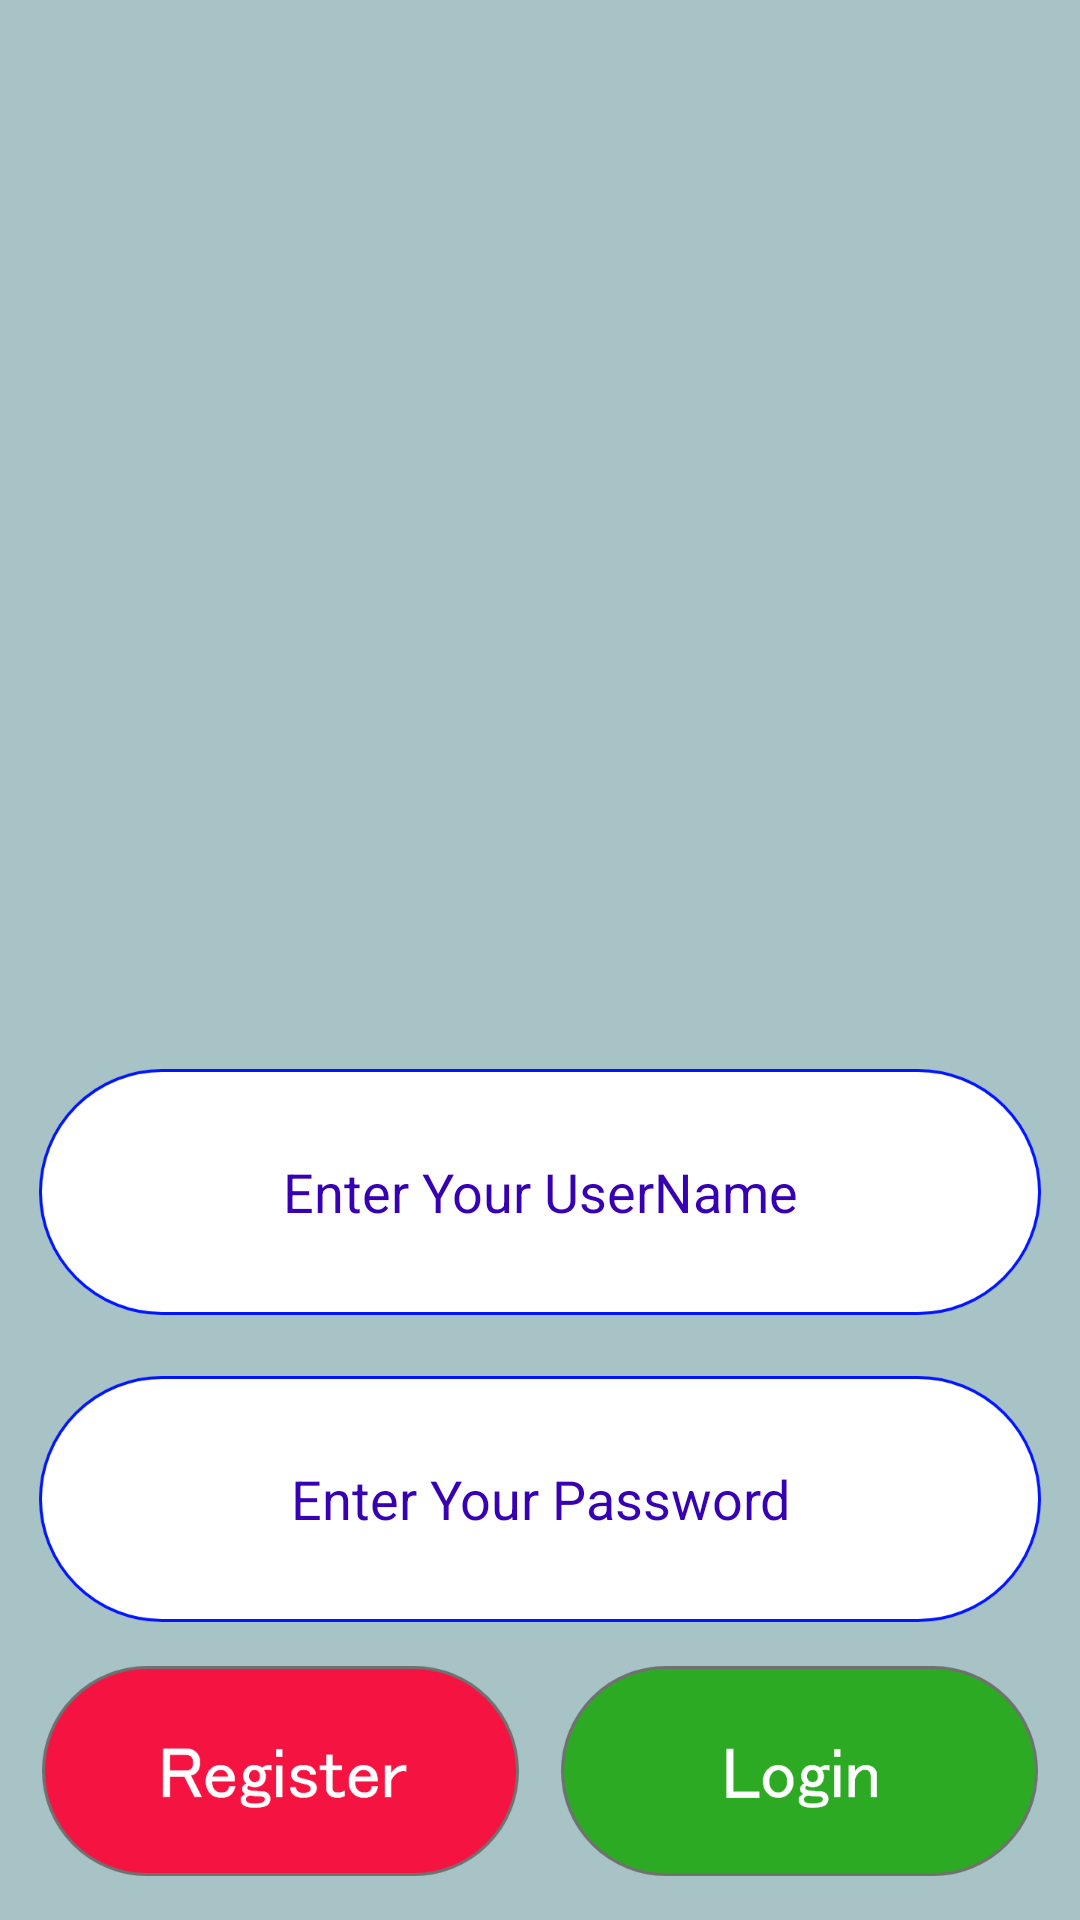

Write the Android layout XML for this screen, with the resource values it uses.
<!-- AndroidManifest.xml: application theme AppTheme -->
<!-- res/layout/activity_teacher_login.xml -->
<?xml version="1.0" encoding="utf-8"?>
<androidx.constraintlayout.widget.ConstraintLayout xmlns:android="http://schemas.android.com/apk/res/android"
    xmlns:app="http://schemas.android.com/apk/res-auto"
    xmlns:tools="http://schemas.android.com/tools"
    android:layout_width="match_parent"
    android:layout_height="match_parent"
    android:background="#A7C3C6"
    tools:context=".TeacherLogin">

    <ImageView
        android:id="@+id/imageView7"
        android:layout_width="match_parent"
        android:layout_height="309dp"
        app:layout_constraintBottom_toBottomOf="parent"
        app:layout_constraintEnd_toEndOf="parent"
        app:layout_constraintStart_toStartOf="parent"
        app:layout_constraintTop_toTopOf="parent"
        app:layout_constraintVertical_bias="0.0"
        app:srcCompat="@drawable/tli" />

    <EditText
        android:id="@+id/susername"
        android:layout_width="334dp"
        android:layout_height="82dp"
        android:background="@drawable/tb"
        android:hint="Enter Your UserName"
        android:textAlignment="center"
        android:textColorHint="@color/colorPrimaryDark"
        app:layout_constraintBottom_toBottomOf="parent"
        app:layout_constraintEnd_toEndOf="parent"
        app:layout_constraintStart_toStartOf="parent"
        app:layout_constraintTop_toBottomOf="@+id/imageView7"
        app:layout_constraintVertical_bias="0.19" />

    <EditText
        android:id="@+id/spassword"
        android:layout_width="334dp"
        android:layout_height="82dp"
        android:background="@drawable/tb"
        android:hint="Enter Your Password"
        android:textAlignment="center"
        android:textColorHint="@color/colorPrimaryDark"
        app:layout_constraintBottom_toBottomOf="parent"
        app:layout_constraintEnd_toEndOf="parent"
        app:layout_constraintStart_toStartOf="parent"
        app:layout_constraintTop_toBottomOf="@+id/susername"
        app:layout_constraintVertical_bias="0.17000002" />

    <Button
        android:id="@+id/register"
        android:layout_width="159dp"
        android:layout_height="70dp"
        android:background="@drawable/regbtn"
        app:layout_constraintBottom_toBottomOf="parent"
        app:layout_constraintEnd_toStartOf="@+id/login"
        app:layout_constraintStart_toStartOf="parent"
        app:layout_constraintTop_toBottomOf="@+id/spassword" />

    <Button
        android:id="@+id/login"
        android:layout_width="159dp"
        android:layout_height="70dp"
        android:background="@drawable/logbtn"
        app:layout_constraintBottom_toBottomOf="parent"
        app:layout_constraintEnd_toEndOf="parent"
        app:layout_constraintStart_toEndOf="@+id/register"
        app:layout_constraintTop_toBottomOf="@+id/spassword" />
</androidx.constraintlayout.widget.ConstraintLayout>
<!-- resources referenced by this layout -->
<resources>
  <!-- drawable logbtn: png bitmap (drawable, 20021 bytes) -->
  <!-- drawable regbtn: png bitmap (drawable, 22527 bytes) -->
  <!-- drawable tb: png bitmap (drawable, 22702 bytes) -->
  <!-- drawable tli: png bitmap (drawable, 466184 bytes) -->
  <style name="AppTheme" parent="Theme.AppCompat.Light.NoActionBar">
          
          <item name="colorPrimary">@color/colorPrimary</item>
          <item name="colorPrimaryDark">@color/colorPrimaryDark</item>
          <item name="colorAccent">@color/colorAccent</item>
      </style>
  <!-- not gathered from this repository: default colours our renderer supplied (Android Studio template values) -->
  <color name="colorPrimary">#FF6200EE</color>
  <color name="colorPrimaryDark">#FF3700B3</color>
  <color name="colorAccent">#FF03DAC5</color>
</resources>
